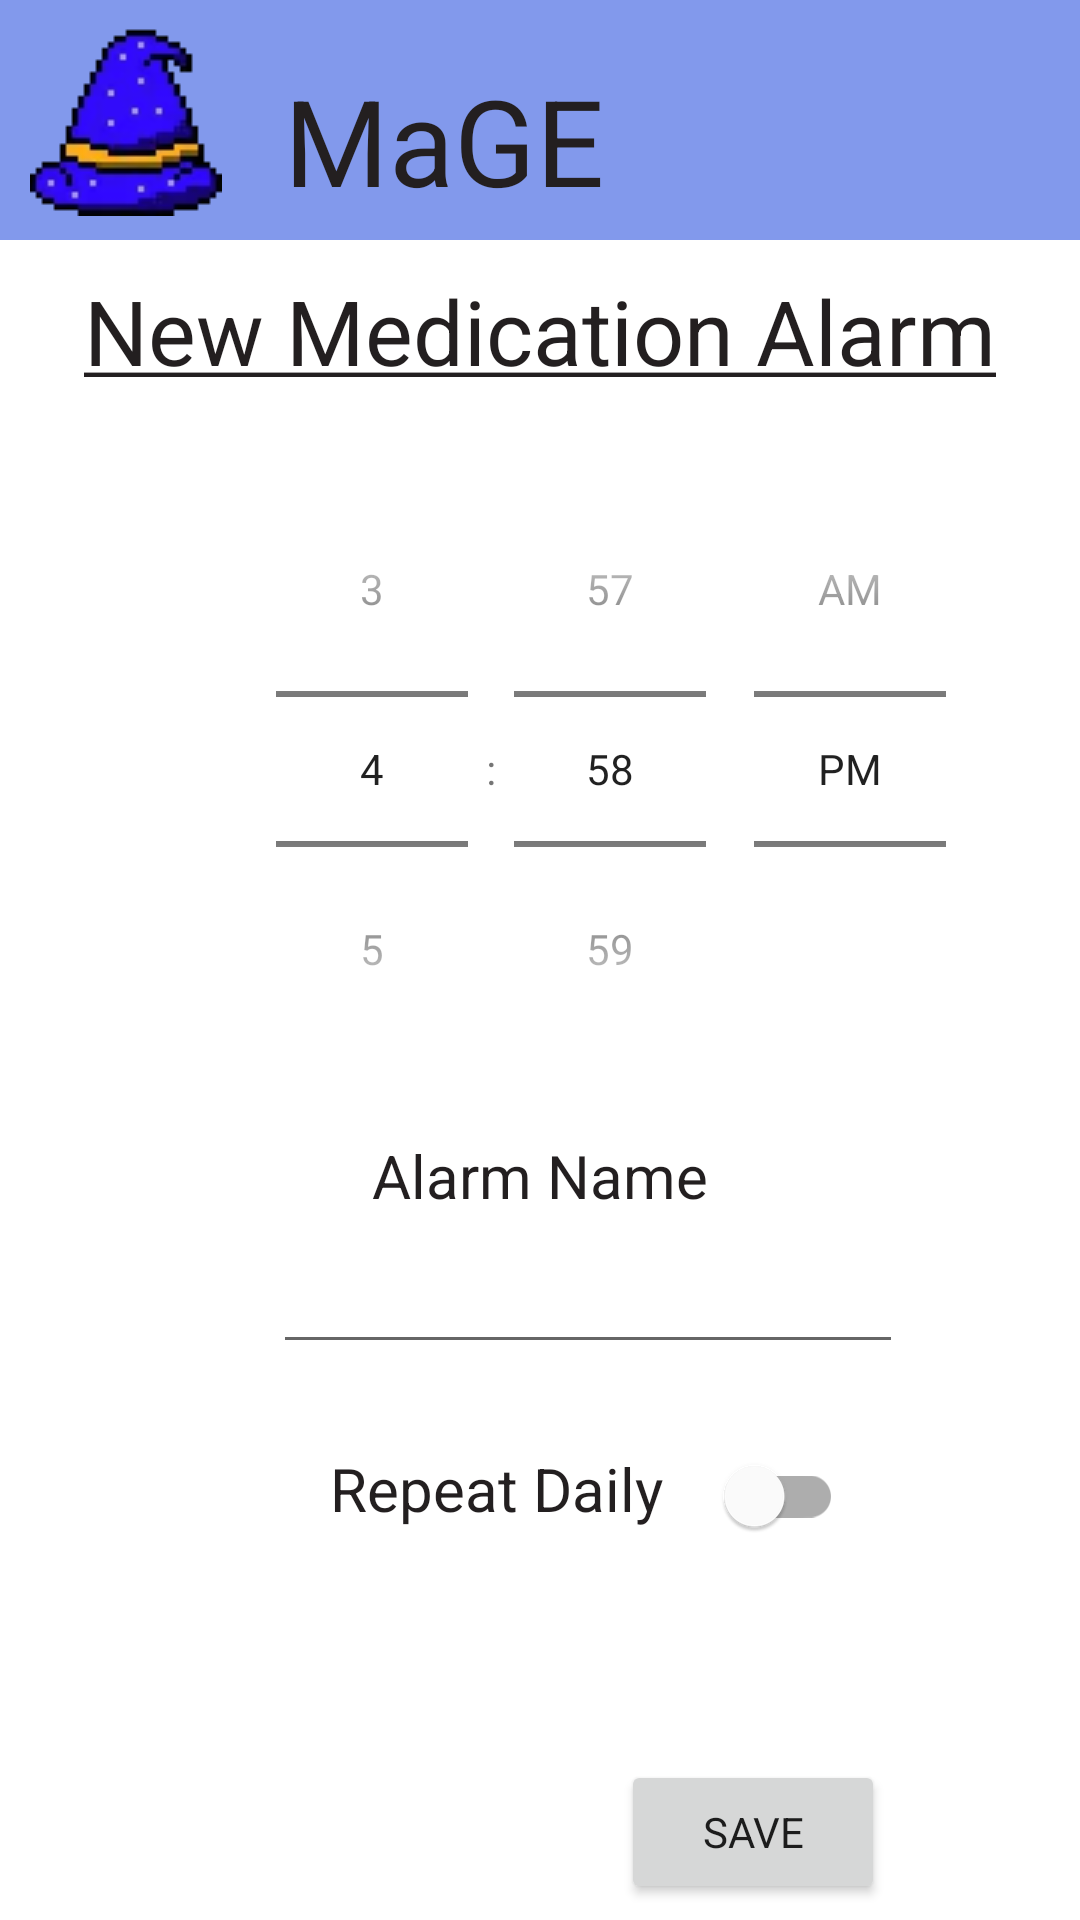

This screen was rendered from an Android layout file. Write that file and the resources it references.
<!-- AndroidManifest.xml: application theme Theme.MaGE -->
<!-- res/layout/activity_new_alarm.xml -->
<?xml version="1.0" encoding="utf-8"?>
<androidx.constraintlayout.widget.ConstraintLayout xmlns:android="http://schemas.android.com/apk/res/android"
    xmlns:app="http://schemas.android.com/apk/res-auto"
    xmlns:tools="http://schemas.android.com/tools"
    android:layout_width="match_parent"
    android:layout_height="match_parent"
    android:background="@color/white"
    tools:context=".mainTabbedActivities.alarms.NewAlarm">

    <include
        android:id="@+id/themainbar"
        layout="@layout/actionbar_nobuttons"
        />

    <TextView
        android:id="@+id/new_entry_text"
        android:layout_width="match_parent"
        android:layout_height="wrap_content"
        android:layout_marginTop="10dp"
        android:text="@string/new_medication_alarm"
        android:textAlignment="center"
        android:textColor="@color/raisin_black"
        android:textSize="30sp"
        app:layout_constraintTop_toBottomOf="@+id/themainbar"
        tools:layout_editor_absoluteX="0dp" />


    <TimePicker
        android:id="@+id/alarm_time_picker"
        android:layout_width="wrap_content"
        android:layout_height="wrap_content"
        android:layout_marginStart="76dp"
        android:layout_marginTop="20dp"
        android:timePickerMode="spinner"
        app:layout_constraintStart_toStartOf="parent"
        app:layout_constraintTop_toBottomOf="@+id/new_entry_text" />

    <TextView
        android:id="@+id/new_entry_title_label"
        android:layout_width="match_parent"
        android:layout_height="wrap_content"
        android:layout_marginTop="16dp"
        android:text="@string/alarm_name"
        android:textAlignment="center"
        android:textColor="@color/raisin_black"
        android:textSize="20sp"
        app:layout_constraintTop_toBottomOf="@+id/alarm_time_picker"
        tools:layout_editor_absoluteX="0dp" />

    <EditText
        android:id="@+id/alarm_name_entry"
        android:layout_width="wrap_content"
        android:layout_height="wrap_content"
        android:layout_marginStart="91dp"
        android:layout_marginTop="8dp"
        android:ems="10"
        android:inputType="textPersonName"
        android:text=""
        app:layout_constraintStart_toStartOf="parent"
        app:layout_constraintTop_toBottomOf="@+id/new_entry_title_label" />


    <TextView
        android:id="@+id/repeat_daily_label"
        android:layout_width="wrap_content"
        android:layout_height="wrap_content"
        android:layout_marginStart="110dp"
        android:layout_marginTop="28dp"
        android:text="@string/repeat_daily"
        android:textAlignment="center"
        android:textColor="@color/raisin_black"
        android:textSize="20sp"
        app:layout_constraintStart_toStartOf="parent"
        app:layout_constraintTop_toBottomOf="@+id/alarm_name_entry" />

    <com.google.android.material.switchmaterial.SwitchMaterial
        android:id="@+id/daily_toggle"
        android:layout_width="wrap_content"
        android:layout_height="wrap_content"
        android:layout_marginStart="12dp"
        android:layout_marginTop="20dp"
        android:text=""
        app:layout_constraintStart_toEndOf="@+id/repeat_daily_label"
        app:layout_constraintTop_toBottomOf="@+id/alarm_name_entry" />

    <Button
        android:id="@+id/new_alarm_save_button"
        android:layout_width="wrap_content"
        android:layout_height="wrap_content"
        android:layout_marginTop="64dp"
        android:layout_marginEnd="65dp"
        android:text="Save"
        app:layout_constraintEnd_toEndOf="parent"
        app:layout_constraintTop_toBottomOf="@+id/daily_toggle" />


</androidx.constraintlayout.widget.ConstraintLayout>
<!-- res/layout/actionbar_nobuttons.xml (included above) -->
<?xml version="1.0" encoding="utf-8"?>
<androidx.constraintlayout.widget.ConstraintLayout xmlns:android="http://schemas.android.com/apk/res/android"
    xmlns:app="http://schemas.android.com/apk/res-auto"
    xmlns:tools="http://schemas.android.com/tools"
    android:layout_width="match_parent"
    android:layout_height="80dp"
    app:cardElevation="6dp" >

    <LinearLayout
        android:id="@+id/linearLayout"
        android:layout_width="match_parent"
        android:layout_height="match_parent"
        android:background="@color/Cornflower_Blue"
        android:orientation="horizontal"
        android:padding="0dp"
        app:layout_constraintEnd_toEndOf="parent"
        app:layout_constraintTop_toTopOf="parent"
        >

        <ImageView
            android:id="@+id/mage_icon"
            android:layout_width="wrap_content"
            android:layout_height="wrap_content"
            android:layout_marginStart="10dp"
            android:layout_marginTop="8dp"
            app:srcCompat="@drawable/mage_icon_64"
            android:contentDescription="@string/image_of_a_magicians_hat" />

        <TextView
            android:id="@+id/textView"
            android:layout_width="wrap_content"
            android:layout_height="wrap_content"
            android:layout_marginStart="21dp"
            android:layout_marginTop="20dp"
            android:padding="-5dp"
            android:text="MaGE"
            android:textColor="@color/raisin_black"
            android:textSize="40sp" />

    </LinearLayout>
</androidx.constraintlayout.widget.ConstraintLayout>
<!-- resources referenced by this layout -->
<resources>
  <color name="Cornflower_Blue">#8299EC</color>
  <color name="raisin_black">#231F20</color>
  <color name="white">#FFFFFFFF</color>
  <!-- drawable mage_icon_64: webp bitmap (drawable-v24, 960 bytes) -->
  <string name="alarm_name">Alarm Name</string>
  <string name="image_of_a_magicians_hat">Image of a magicians hat</string>
  <string name="new_medication_alarm"><u>New Medication Alarm</u></string>
  <string name="repeat_daily">Repeat Daily</string>
  <style name="Theme.MaGE" parent="Theme.MaterialComponents.DayNight.NoActionBar">
          
          <item name="colorPrimary">@color/Ultramarine</item>
          <item name="colorPrimaryVariant">@color/Ultramarine</item>
          <item name="colorOnPrimary">@color/raisin_black</item>
          
          <item name="colorSecondary">@color/Cornflower_Blue</item>
          <item name="colorSecondaryVariant">@color/Cornflower_Blue</item>
          <item name="colorOnSecondary">@color/raisin_black</item>
          
          <item name="android:statusBarColor">?attr/colorPrimaryVariant</item>
          
          <item name="fontFamily">@font/calistoga</item>
      </style>
  <color name="Ultramarine">#300AFA</color>
</resources>
